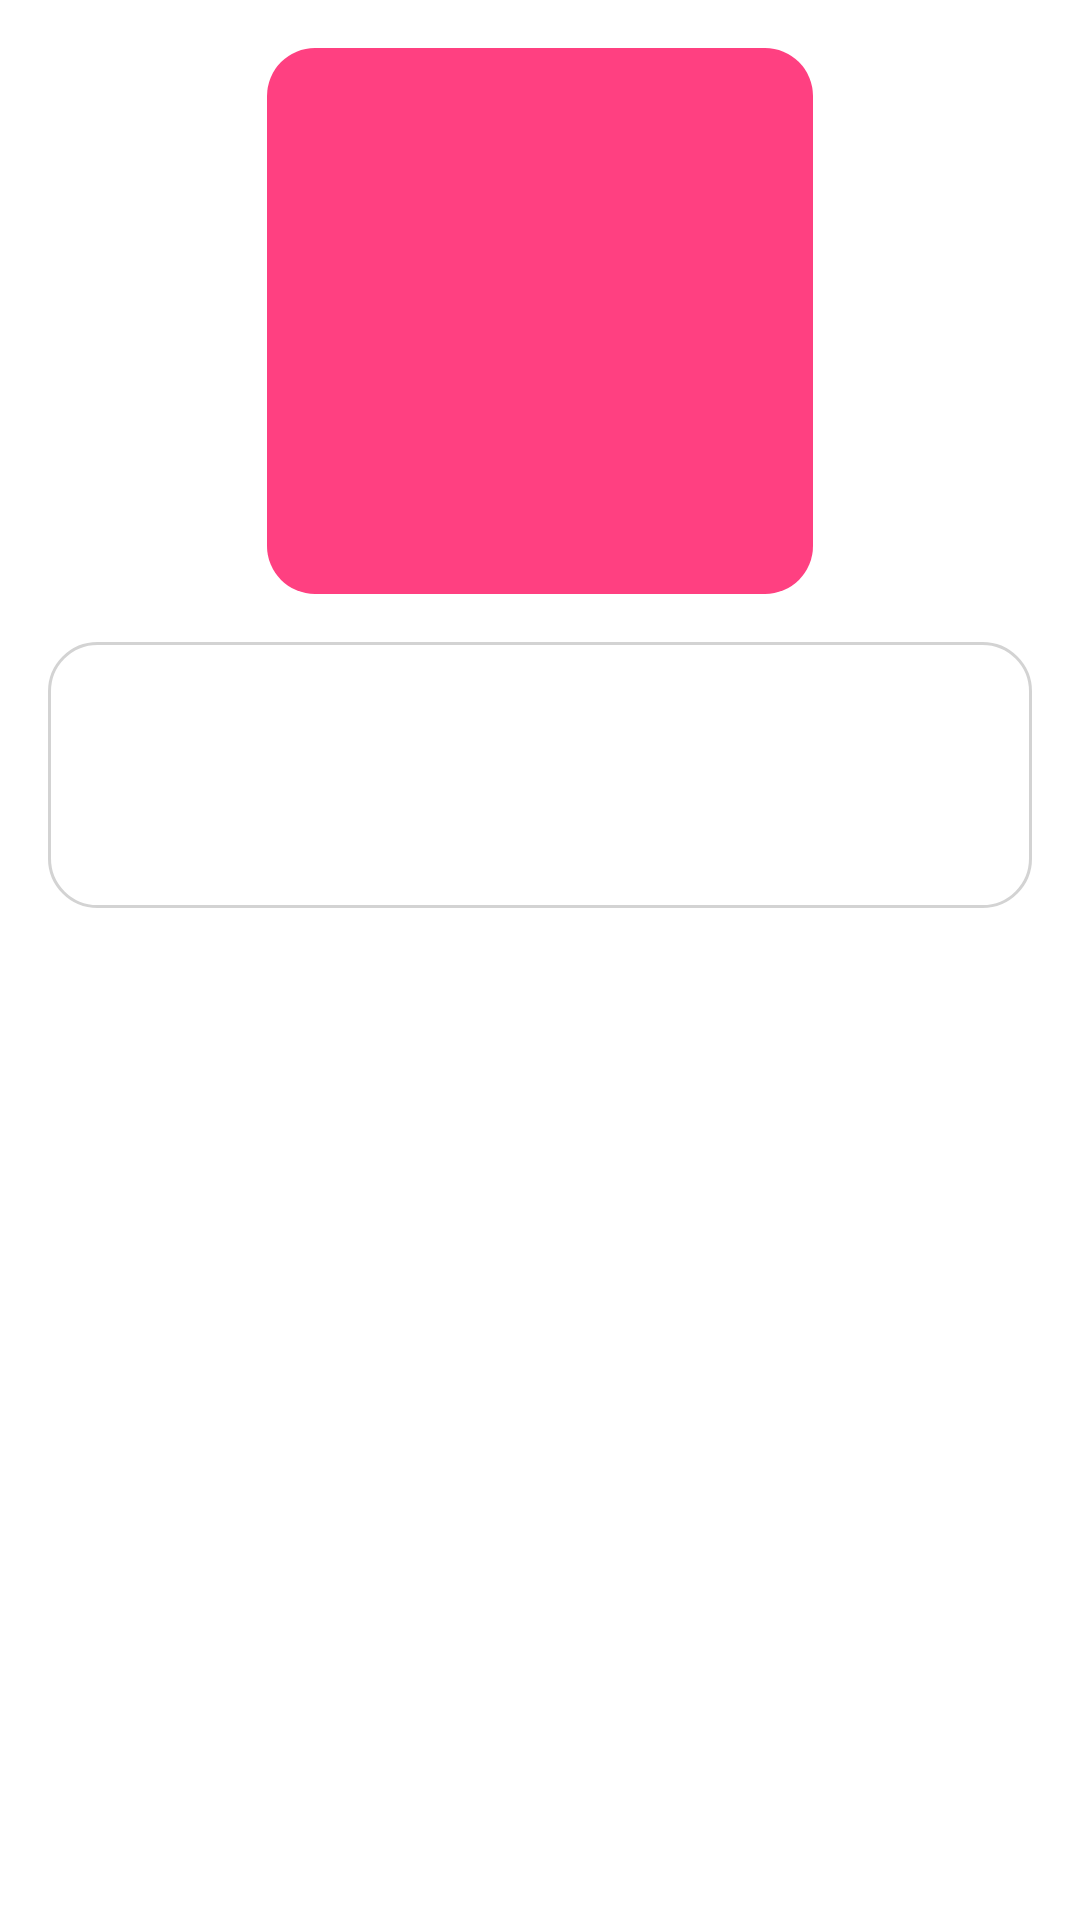

Write the Android layout XML for this screen, with the resource values it uses.
<!-- AndroidManifest.xml: application theme Theme.Bloomexplorer -->
<!-- res/layout/activity_flower_detail.xml -->
<?xml version="1.0" encoding="utf-8"?>

<ScrollView xmlns:android="http://schemas.android.com/apk/res/android"
            android:layout_width="match_parent"
            android:layout_height="match_parent"
            android:background="@color/white">

    <LinearLayout
            android:layout_width="match_parent"
            android:layout_height="wrap_content"
            android:orientation="vertical"
            android:padding="16dp"
            android:gravity="center">

        
        <LinearLayout
                android:layout_width="wrap_content"
                android:layout_height="wrap_content"
                android:background="@drawable/rectangle_pink_background"
                android:padding="16dp"
                android:layout_marginBottom="16dp">

            <ImageView
                    android:id="@+id/imgFlower"
                    android:layout_width="150dp"
                    android:layout_height="150dp"
                    android:scaleType="centerCrop" />
        </LinearLayout>

        
        <LinearLayout
                android:layout_width="match_parent"
                android:layout_height="wrap_content"
                android:background="@drawable/rectangle_background"
                android:orientation="vertical"
                android:padding="16dp"
                android:gravity="center">

            <TextView
                    android:id="@+id/tvFlowerName"
                    android:layout_width="wrap_content"
                    android:layout_height="wrap_content"
                    android:textSize="20sp"
                    android:textStyle="bold"
                    android:layout_marginBottom="8dp"
                    android:gravity="center" />

            <TextView
                    android:id="@+id/tvFlowerDescription"
                    android:layout_width="wrap_content"
                    android:layout_height="wrap_content"
                    android:textSize="16sp"
                    android:gravity="center" />
        </LinearLayout>
    </LinearLayout>
</ScrollView>
<!-- resources referenced by this layout -->
<resources>
  <color name="white">#FFFFFFFF</color>
  <!-- drawable rectangle_background (drawable) -->
  <shape xmlns:android="http://schemas.android.com/apk/res/android">
      <solid android:color="@color/white" />
      <corners android:radius="16dp" />
      <stroke
              android:width="1dp"
              android:color="@color/light_gray" />
  </shape>
  <!-- drawable rectangle_pink_background (drawable) -->
  <shape xmlns:android="http://schemas.android.com/apk/res/android">
      <solid android:color="@color/pink" />
      <corners android:radius="16dp" />
  </shape>
  <style name="Theme.Bloomexplorer" parent="Base.Theme.Bloomexplorer" />
  <color name="light_gray">#D3D3D3</color>
  <color name="pink">#FF4081</color>
  <style name="Base.Theme.Bloomexplorer" parent="Theme.Material3.DayNight.NoActionBar">
          
          
      </style>
</resources>
